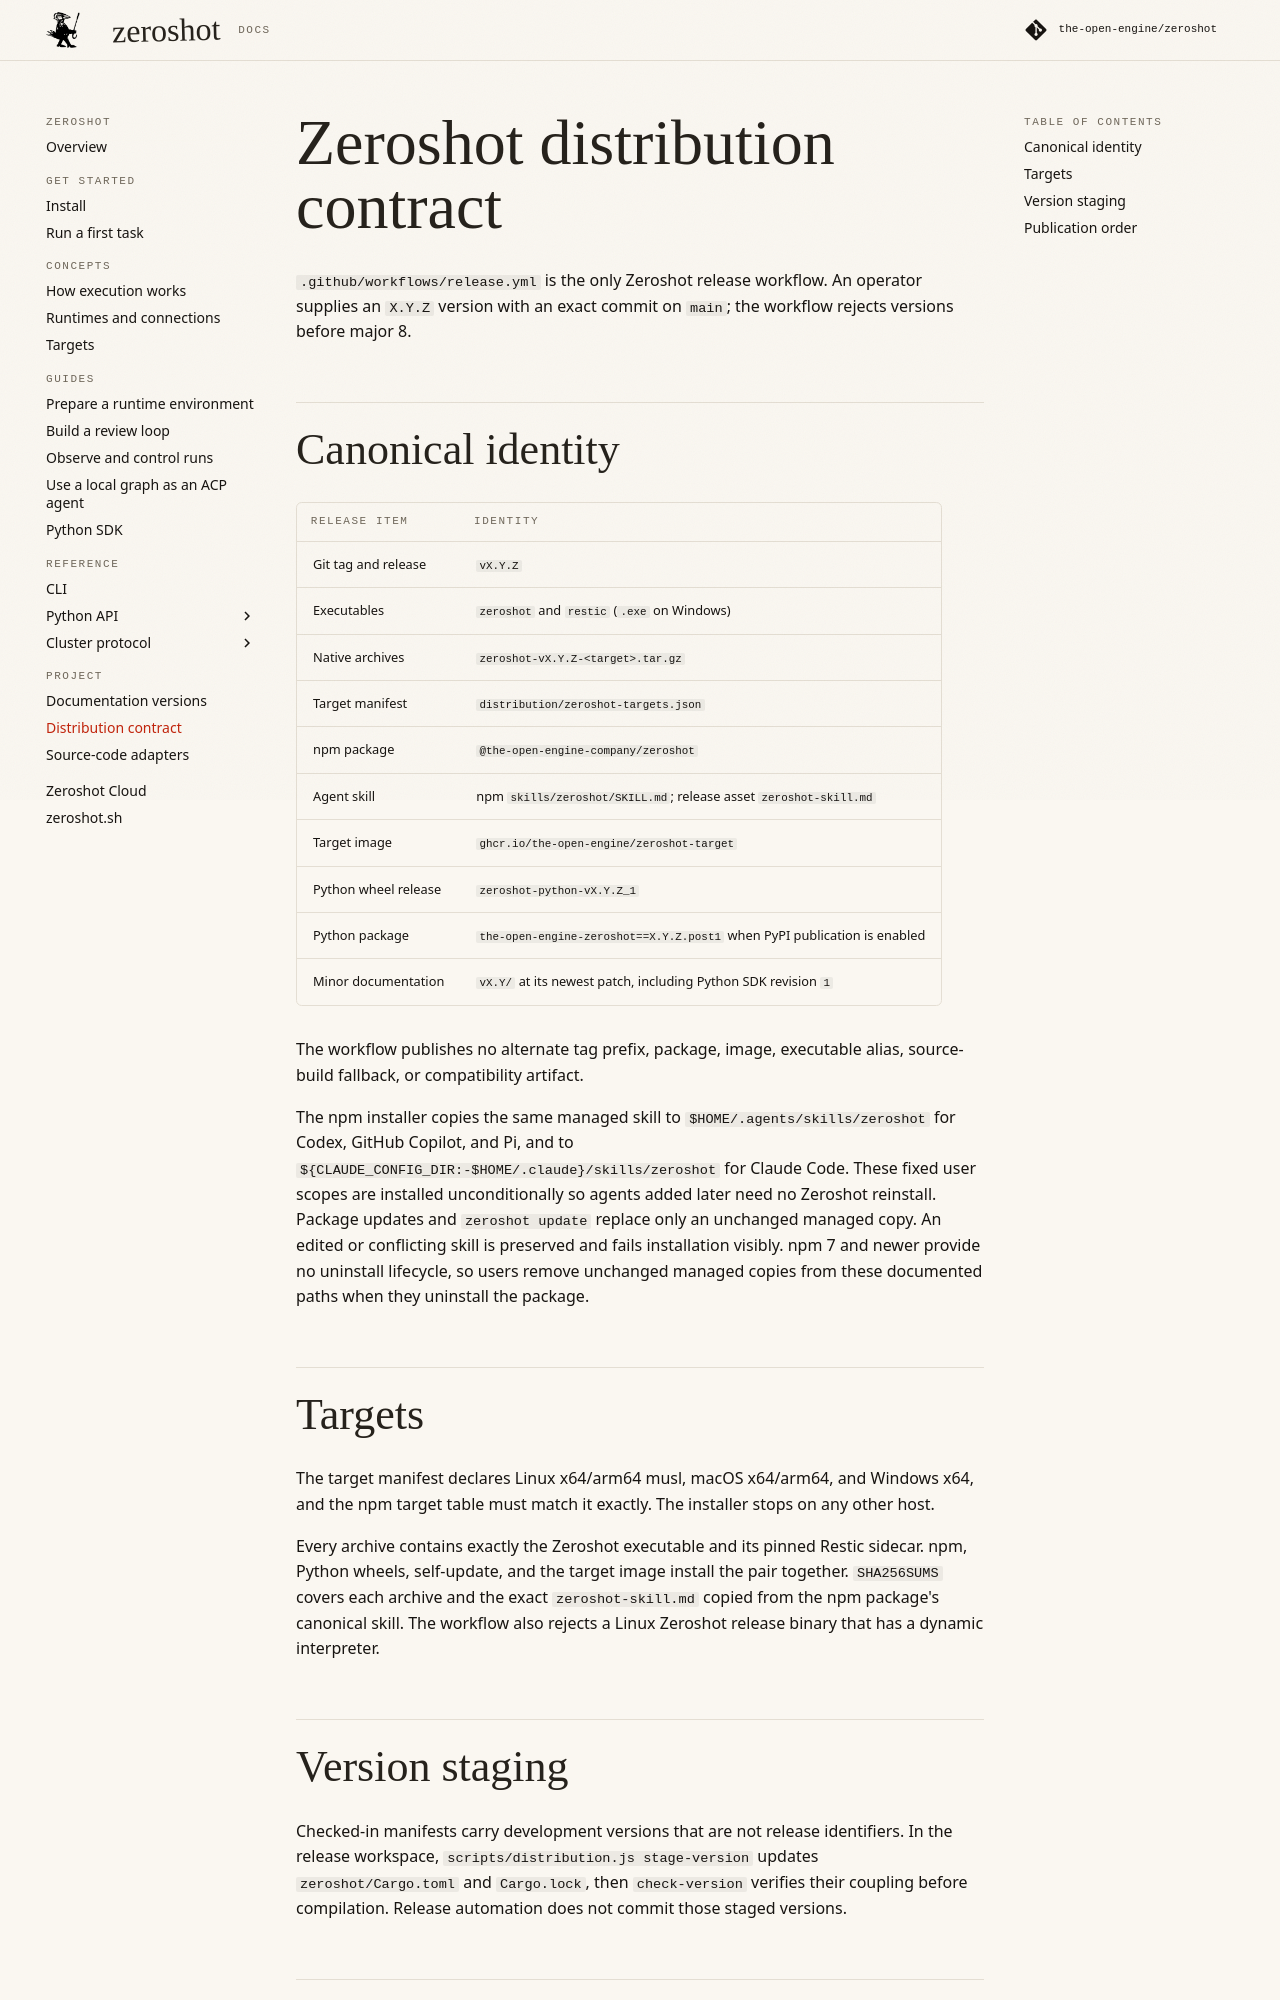

repository: the-open-engine/zeroshot · page: v10.16/zeroshot-distribution/index.html · generator: mkdocs

---
description: 'The zeroshot distribution contract defines canonical releases, platform archives, npm delivery, checksums and release recovery.'
---

# zeroshot distribution contract

`.github/workflows/release.yml` is the only zeroshot release workflow. An operator supplies an
`X.Y.Z` version with an exact commit on `main`; the workflow rejects versions before major 8.

## Canonical identity

| Release item         | Identity                                                                                    |
| -------------------- | ------------------------------------------------------------------------------------------- |
| Git tag and release  | `vX.Y.Z`                                                                                    |
| Executables          | `zeroshot` and `restic` (`.exe` on Windows)                                                 |
| Native archives      | `zeroshot-vX.Y.Z-<target>.tar.gz`                                                           |
| Target manifest      | `distribution/zeroshot-targets.json`                                                        |
| npm package          | `@the-open-engine-company/zeroshot`                                                         |
| Run skill            | npm `skills/zeroshot/SKILL.md`; release asset `zeroshot-skill.md`                           |
| Memory init skill    | npm `skills/zeroshot-memory-init/SKILL.md`; release asset `zeroshot-memory-init-skill.md`   |
| Graph design skill   | npm `skills/zeroshot-graph-design/SKILL.md`; release asset `zeroshot-graph-design-skill.md` |
| Plan skill           | npm `skills/zeroshot-plan/SKILL.md`; release asset `zeroshot-plan-skill.md`                 |
| Target image         | `ghcr.io/the-open-engine/zeroshot-target`                                                   |
| Target Helm chart    | `oci://ghcr.io/the-open-engine/charts/zeroshot-target`                                      |
| Python wheel release | `zeroshot-python-vX.Y.Z_1`                                                                  |
| Python package       | `the-open-engine-zeroshot==X.Y.Z.post1` when PyPI publication is enabled                    |
| Minor documentation  | `vX.Y/` at its newest patch, including Python SDK revision `1`                              |

The workflow publishes no alternate tag prefix, package, image, executable alias, source-build
fallback, or compatibility artifact.

The npm installer copies every managed skill to `$HOME/.agents/skills/<skill-name>` for Codex,
GitHub Copilot, and Pi, and to `${CLAUDE_CONFIG_DIR:-$HOME/.claude}/skills/<skill-name>` for Claude
Code. Each skill has one canonical source across hosts. These fixed user scopes are installed
by default so agents added later need no zeroshot reinstall.
Package updates and `zeroshot update` replace only an unchanged managed copy. An edited or
conflicting skill is preserved and fails installation visibly. npm 7 and newer provide no uninstall
lifecycle, so users remove unchanged managed copies from these documented paths when they uninstall
the package.

Set `ZEROSHOT_SKIP_SKILLS=1` to skip skill installation during npm install and `zeroshot update`.
Executables still install or update, and existing skills stay untouched.

Older updaters install only the skills they know. If `zeroshot-graph-design` or `zeroshot-plan` is
missing after an executable upgrade, run `zeroshot update` again. The current updater installs or
refreshes every managed skill even when the executable version is already current.
